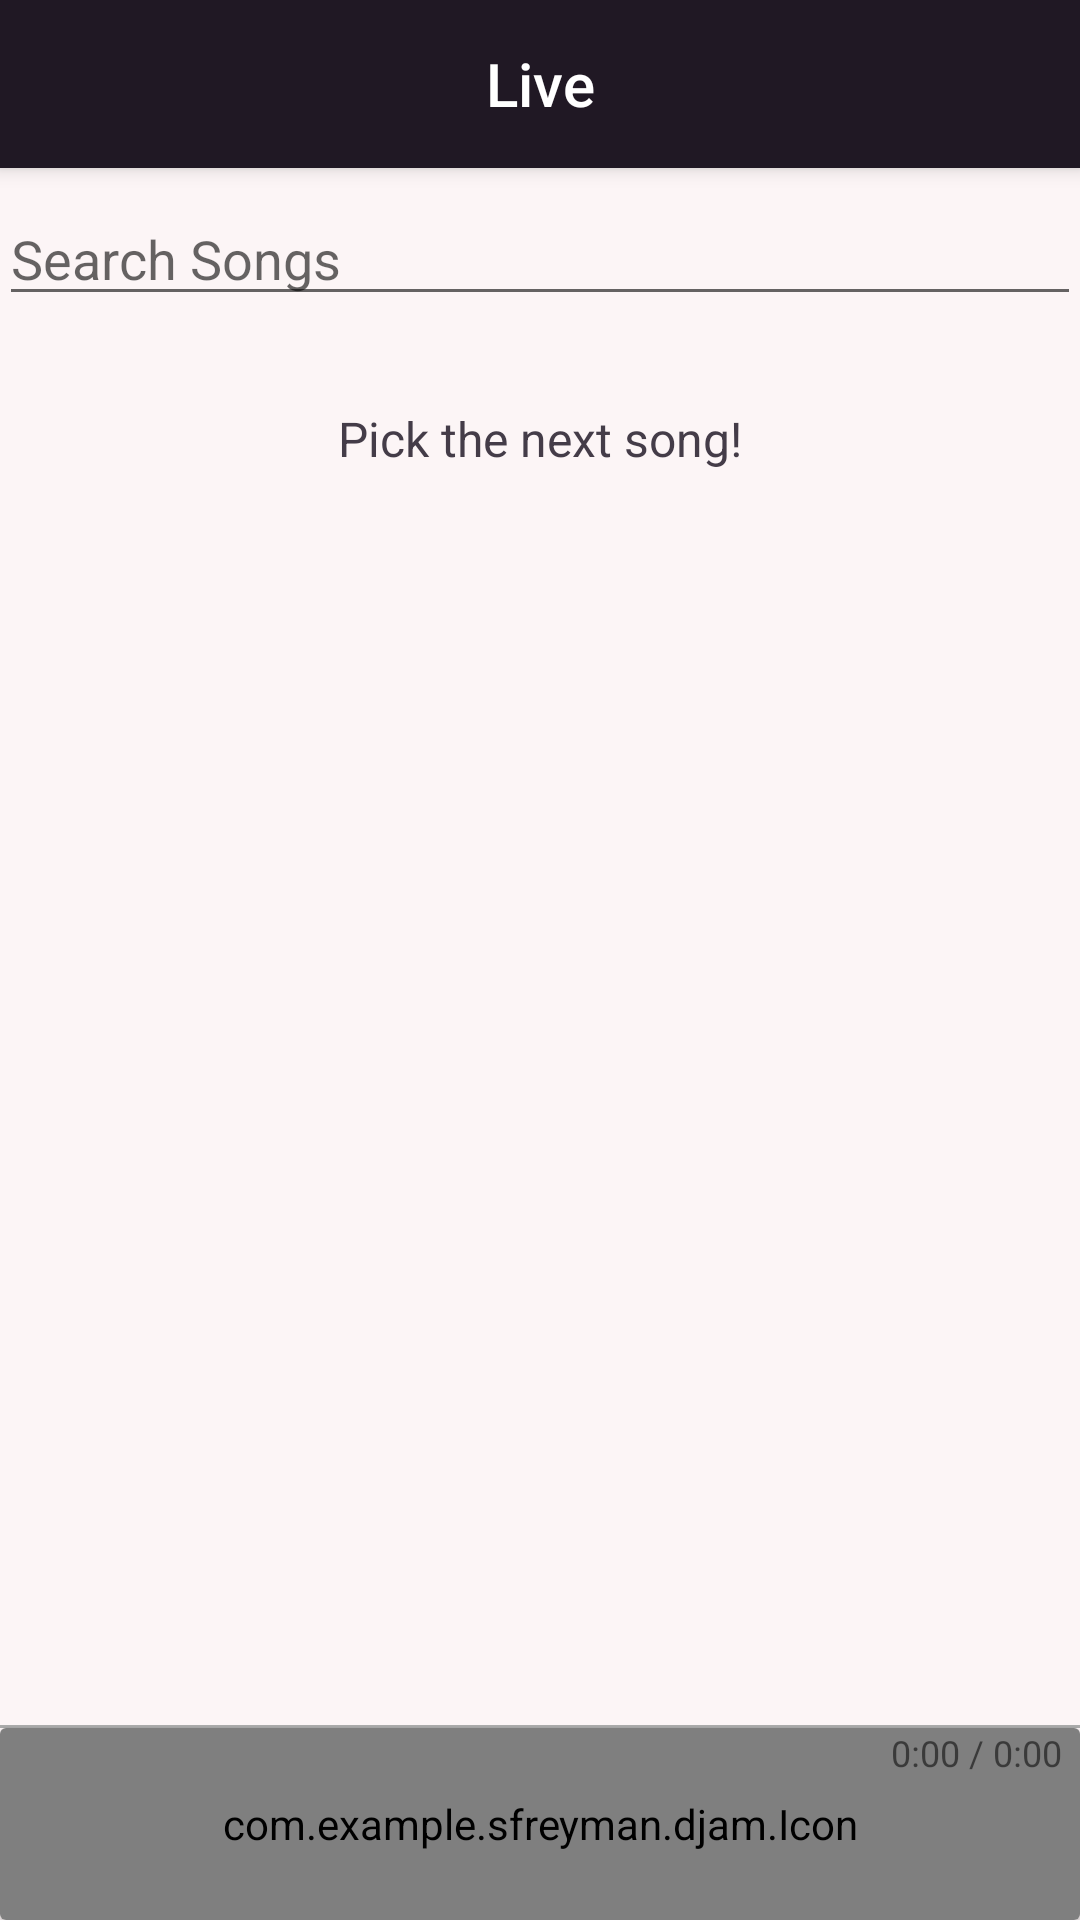

Android layout source for this screen:
<!-- AndroidManifest.xml: application theme AppTheme -->
<!-- res/layout/activity_live.xml -->
<?xml version="1.0" encoding="utf-8"?>
<android.support.design.widget.CoordinatorLayout xmlns:android="http://schemas.android.com/apk/res/android"
    xmlns:app="http://schemas.android.com/apk/res-auto"
    xmlns:tools="http://schemas.android.com/tools"
    android:id="@+id/main_content"
    android:layout_width="match_parent"
    android:layout_height="match_parent"
    android:fitsSystemWindows="true"
    tools:context="com.example.sfreyman.djam.GoLiveActivity">

    <android.support.design.widget.AppBarLayout
        android:id="@+id/appbar"
        android:layout_width="match_parent"
        android:layout_height="wrap_content"
        android:paddingTop="@dimen/appbar_padding_top"
        android:theme="@style/AppTheme.AppBarOverlay">

        <android.support.v7.widget.Toolbar
            android:id="@+id/toolbar"
            android:layout_width="match_parent"
            android:layout_height="?attr/actionBarSize"
            android:background="?attr/colorPrimary"
            app:layout_scrollFlags="scroll|enterAlways"
            app:popupTheme="@style/AppTheme.PopupOverlay">

            <TextView
                android:layout_width="wrap_content"
                android:layout_height="wrap_content"
                android:text="@string/live"
                android:textColor="@color/white"
                android:textSize="20dp"
                android:layout_gravity="center_horizontal"
                android:textAppearance="@style/TextAppearance.AppCompat.Widget.ActionBar.Title"/>

        </android.support.v7.widget.Toolbar>

    </android.support.design.widget.AppBarLayout>

    <android.support.v4.view.ViewPager
        android:id="@+id/container"
        android:layout_width="wrap_content"
        android:layout_height="wrap_content"
        app:layout_behavior="@string/appbar_scrolling_view_behavior" />

    <View
        android:layout_width="match_parent"
        android:layout_height="1dp"
        android:layout_gravity="bottom"
        android:layout_marginBottom="64dp"
        android:background="@android:color/darker_gray" />

    <android.support.v7.widget.CardView
        android:layout_width="match_parent"
        android:layout_height="64dp"
        android:layout_gravity="bottom" >

        <RelativeLayout
            android:layout_width="match_parent"
            android:layout_height="match_parent">

            <ProgressBar
                android:id="@+id/currentlyPlayingTimeBar"
                style="@style/Widget.AppCompat.ProgressBar.Horizontal"
                android:layout_width="wrap_content"
                android:layout_height="wrap_content"
                android:layout_above="@+id/currentlyPlayingTitle"
                android:layout_alignParentEnd="true"
                android:layout_alignParentRight="true"
                android:layout_toEndOf="@+id/currentlyPlayingAlbumArt"
                android:layout_toRightOf="@+id/currentlyPlayingAlbumArt" />

            <com.example.sfreyman.djam.Icon
                android:layout_width="match_parent"
                android:layout_height="match_parent"
                android:id="@+id/currentlyPlayingAlbumArt" />

            <TextView
                android:id="@+id/currentlyPlayingTime"
                android:layout_width="wrap_content"
                android:layout_height="wrap_content"
                android:paddingEnd="6dp"
                android:paddingRight="6dp"
                android:paddingStart="6dp"
                android:paddingLeft="6dp"
                android:text="0:00 / 0:00"
                android:textSize="12sp"
                android:layout_below="@+id/currentlyPlayingTimeBar"
                android:layout_alignParentRight="true"
                android:layout_alignParentEnd="true" />

            <TextView
                android:id="@+id/currentlyPlayingTitle"
                android:layout_width="wrap_content"
                android:layout_height="wrap_content"
                android:paddingEnd="6dp"
                android:paddingRight="6dp"
                android:paddingStart="6dp"
                android:paddingLeft="6dp"
                android:text="@string/list_song_title"
                android:textColor="@color/colorPrimary"
                android:textSize="16sp"
                android:layout_alignLeft="@id/currentlyPlayingTimeBar"
                android:layout_centerVertical="true"
                android:layout_toRightOf="@+id/currentlyPlayingAlbumArt"
                android:layout_toEndOf="@+id/currentlyPlayingAlbumArt" />

            <TextView
                android:id="@+id/currentlyPlayingArtist"
                android:layout_width="wrap_content"
                android:layout_height="wrap_content"
                android:paddingEnd="6dp"
                android:paddingRight="6dp"
                android:paddingStart="6dp"
                android:paddingLeft="6dp"
                android:text="@string/list_song_artist"
                android:textColor="@color/colorPrimary"
                android:textSize="12sp"
                android:layout_below="@+id/currentlyPlayingTitle"
                android:layout_toRightOf="@+id/currentlyPlayingAlbumArt"
                android:layout_toEndOf="@+id/currentlyPlayingAlbumArt" />

        </RelativeLayout>

    </android.support.v7.widget.CardView>

    <RelativeLayout
        android:layout_width="match_parent"
        android:layout_height="match_parent"
        android:layout_marginTop="64dp"
        android:paddingBottom="@dimen/activity_vertical_margin"
        android:paddingLeft="@dimen/activity_horizontal_margin"
        android:paddingRight="@dimen/activity_horizontal_margin"
        android:paddingTop="@dimen/activity_vertical_margin">

        <View
            android:id="@+id/centerView"
            android:layout_width="0dp"
            android:layout_height="0dp"
            android:layout_centerHorizontal="true"
            android:layout_centerVertical="true" />

        <AutoCompleteTextView
            android:id="@+id/searchSongListGoLive"
            android:layout_width="wrap_content"
            android:layout_height="wrap_content"
            android:layout_alignParentEnd="true"
            android:layout_alignParentLeft="true"
            android:layout_alignParentRight="true"
            android:layout_alignParentStart="true"
            android:layout_alignParentTop="true"
            android:dropDownHeight="wrap_content"
            android:hint="@string/songSearch"
            android:imeOptions="actionDone"
            android:maxLines="1"
            android:singleLine="true" />

        <TextView
            android:id="@+id/currentQueueGoLiveTitle"
            android:layout_width="wrap_content"
            android:layout_height="wrap_content"
            android:layout_below="@+id/searchSongListGoLive"
            android:layout_centerHorizontal="true"
            android:layout_marginTop="30dp"
            android:text="@string/nextSongPrompt"
            android:textColor="@color/colorPrimary"
            android:textSize="16sp"
            android:gravity="center"/>

        <android.support.v7.widget.CardView
            android:id="@+id/currentQueueGoLiveCard"
            android:layout_width="300dp"
            android:layout_height="400dp"
            android:layout_below="@+id/currentQueueGoLiveTitle"
            android:layout_centerHorizontal="true"
            android:layout_margin="8dp"
            android:visibility="gone">

            <RelativeLayout
                android:layout_width="match_parent"
                android:layout_height="match_parent">

                <com.example.sfreyman.djam.Icon
                    android:id="@+id/songAlbumArtworkGoLiveNext"
                    android:layout_width="wrap_content"
                    android:layout_height="wrap_content"
                    android:layout_alignParentEnd="true"
                    android:layout_alignParentLeft="true"
                    android:layout_alignParentRight="true"
                    android:layout_alignParentStart="true"
                    android:layout_alignParentTop="true"
                    android:contentDescription="@string/albumArtworkListDescription"
                    android:src="@drawable/blank" />

                <TextView
                    android:id="@+id/songTitleGoLiveNext"
                    android:layout_width="wrap_content"
                    android:layout_height="wrap_content"
                    android:layout_below="@+id/songAlbumArtworkGoLiveNext"
                    android:layout_centerHorizontal="true"
                    android:layout_marginTop="10dp"
                    android:paddingEnd="6dp"
                    android:paddingLeft="6dp"
                    android:paddingRight="6dp"
                    android:paddingStart="6dp"
                    android:paddingTop="6dp"
                    android:text="Next Song Title"
                    android:textColor="@color/colorPrimaryDark"
                    android:textSize="16sp" />

                <TextView
                    android:id="@+id/songArtistGoLiveNext"
                    android:layout_width="wrap_content"
                    android:layout_height="wrap_content"
                    android:layout_below="@+id/songTitleGoLiveNext"
                    android:layout_centerHorizontal="true"
                    android:paddingEnd="6dp"
                    android:paddingLeft="6dp"
                    android:paddingRight="6dp"
                    android:paddingStart="6dp"
                    android:text="Next Song Artist"
                    android:textColor="@color/colorPrimaryDark"
                    android:textSize="14sp" />

            </RelativeLayout>

        </android.support.v7.widget.CardView>

    </RelativeLayout>

</android.support.design.widget.CoordinatorLayout>
<!-- resources referenced by this layout -->
<resources>
  <color name="colorPrimary">#443C48</color>
  <color name="colorPrimaryDark">#201824</color>
  <color name="white">#FFFFFF</color>
  <!-- drawable blank: png bitmap (drawable, 17245 bytes) -->
  <string name="albumArtworkListDescription">Album Cover</string>
  <string name="list_song_artist">Song Artist</string>
  <string name="list_song_title">Song Title</string>
  <string name="live">Live</string>
  <string name="nextSongPrompt">Pick the next song!</string>
  <string name="songSearch">Search Songs</string>
  <style name="AppTheme.AppBarOverlay" parent="ThemeOverlay.AppCompat.Dark.ActionBar" />
  <style name="AppTheme.PopupOverlay" parent="ThemeOverlay.AppCompat.Dark" />
  <style name="AppTheme" parent="Theme.AppCompat.Light.DarkActionBar">
          
          <item name="colorPrimary">@color/colorPrimaryDark</item>
          <item name="colorPrimaryDark">@color/colorPrimary</item>
          <item name="colorAccent">@color/colorAccent</item>
          <item name="android:windowBackground">@color/background</item>
      </style>
  <color name="colorAccent">#201824</color>
  <color name="background">#FCF5F6</color>
</resources>
